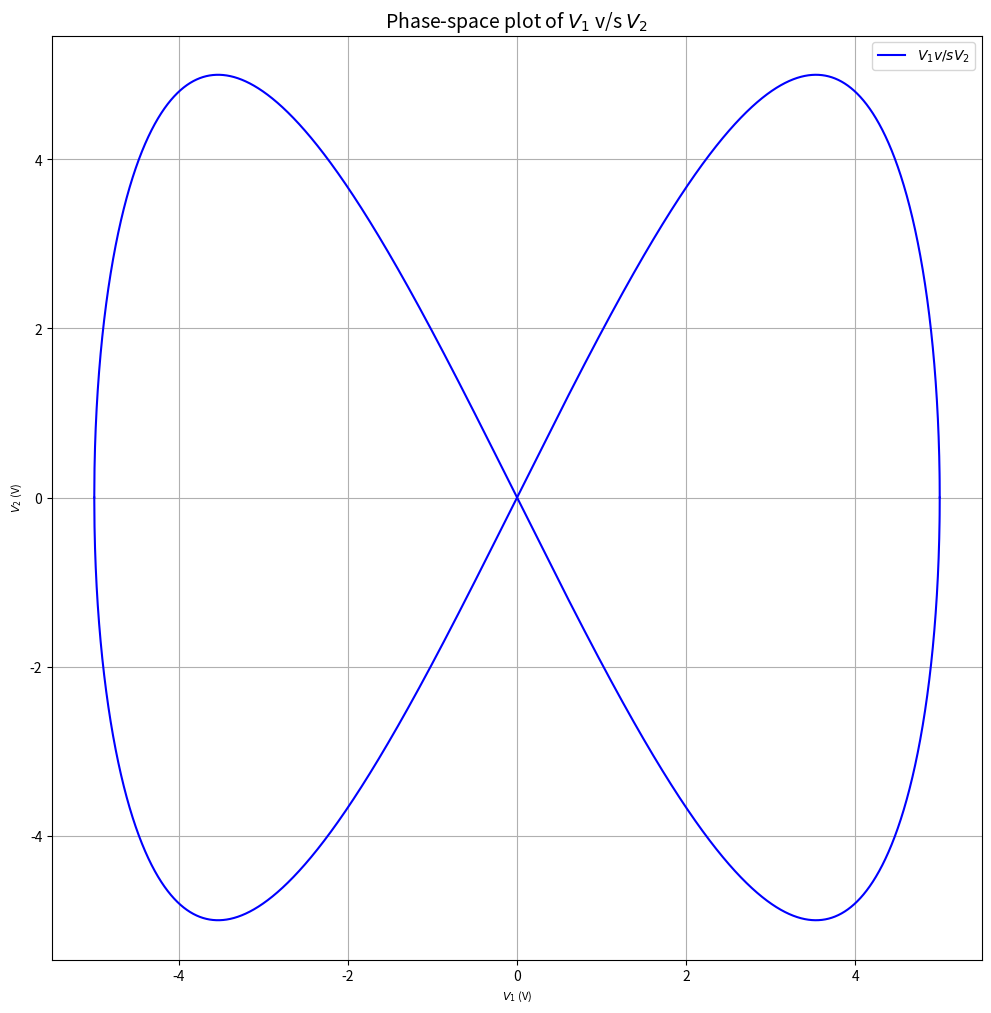

Here is the Python script that generated this plot: (Note: this script raises an exception after producing the figure.)
import numpy as np
import matplotlib.pyplot as plt
import math

V1=np.linspace(-5,5,10000)
V2=2*V1*np.sqrt(1-(V1**2/25))
V3=-V2

#create a plot
plt.figure(figsize=(12,12))
plt.plot(V1,V2,label='$V_1 v/s V_2$',color='blue')
plt.plot(V1,V3, color='blue')
#label the axes
plt.xlabel('$V_1$ (V)', fontsize=8)
plt.ylabel('$V_2$ (V)', fontsize=8)
plt.title('Phase-space plot of $V_1$ v/s $V_2$', fontsize=14)
plt.legend()

#grid
plt.grid(True)
plt.axis('equal')

plt.savefig("../figs/5/pplot.png")
